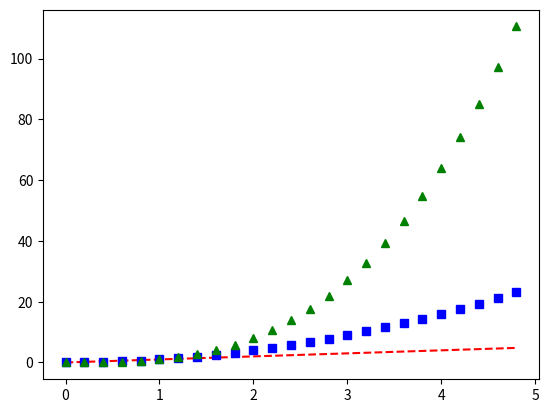
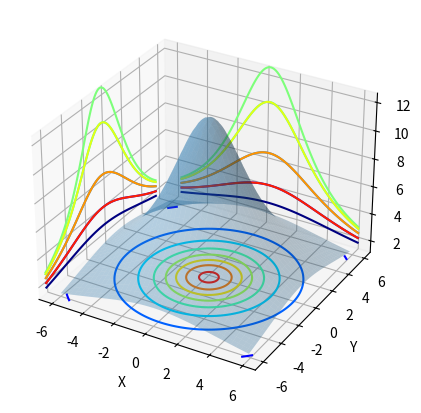

Reproduce these figures in Python, in order.


try:
  import numpy as np
except:
  raise RuntimeError('Failed to import', 'numpy')

try:
  import matplotlib.pyplot as plt
except:
  raise RuntimeError('Failed to import', 'matplotlib')

try:
  import scipy as sp
except:
  raise RuntimeError('Failed to import', 'scipy')

try:
  from mpl_toolkits.mplot3d import Axes3D
  from matplotlib import cm
except:
  raise RuntimeError('Failed to import', 'mplot3d')




def numpy_ex1():
  _a = np.linspace(1.,12.,12)
  a = _a.view()
  a.shape = (4,3)

  u,s,vt = np.linalg.svd(a, full_matrices=False)
  print(u)


def matplotlib_ex1():
  # evenly sampled time at 200ms intervals
  t = np.arange(0., 5., 0.2)

  # red dashes, blue squares and green triangles

  plt.plot(t, t, 'r--', t, t**2, 'bs', t, t**3, 'g^')

  plt.savefig('mplib_ex1.pdf')


def scipy_ex1():
  _a = np.linspace(1.,12.,12)
  a = _a.view()
  a.shape = (4,3)

  u,s,vt = sp.linalg.svd(a, full_matrices=False)
  print(u)


def mplot3d_ex1():
  gravity = lambda G, R, drho, h, z : (1.0e8 * G * 4.0 * np.pi * R**3.0 * drho) / (3.0 * (h**2 + z**2)) # Gravitational attraction.


  x = np.arange(-6.0, 6.0, 0.1) # Range of x values
  y = np.arange(-6.0, 6.0, 0.1) # Range of y values
  X, Y = np.meshgrid(x, y) # Make a meshgrid object

  # Define the other parameters
  z = 3.0
  G = 6.67e-11 # Grav. constant in Nm^2/kg^2 (SI)
  R = 2.0 # Radius in meters
  drho = 500.0 # Density contrast in kg/m^3

  h = np.sqrt(X**2 + Y**2) # Get the horizontal distance from ground zero for x, y
  # and make the g array
  g = gravity(G, R, drho, h, z) # Multipy by a million to get the units reasonable for the plots.


  fig = plt.figure(6, (8, 5)) # Make a figure object
  ax = fig.add_subplot(111, projection='3d') # Give it the powers of an Axes3D object
  surf = ax.plot_surface(X, Y, g, alpha=0.3)
  cset = ax.contour(X, Y, g,zdir='z', offset=1, cmap=cm.jet)
  cset = ax.contour(X, Y, g,zdir='x', offset=-7, cmap=cm.jet)
  cset = ax.contour(X, Y, g,zdir='y', offset=7, cmap=cm.jet)
  ax.set_xlabel('X') # and label the axes
  ax.set_ylabel('Y')
  ax.set_zlabel('Z');

  plt.savefig('mplot3d_ex1.pdf')
  plt.show()



def main():

  numpy_ex1()

  matplotlib_ex1()

  scipy_ex1()

  mplot3d_ex1()

if __name__ == '__main__':
  main()
